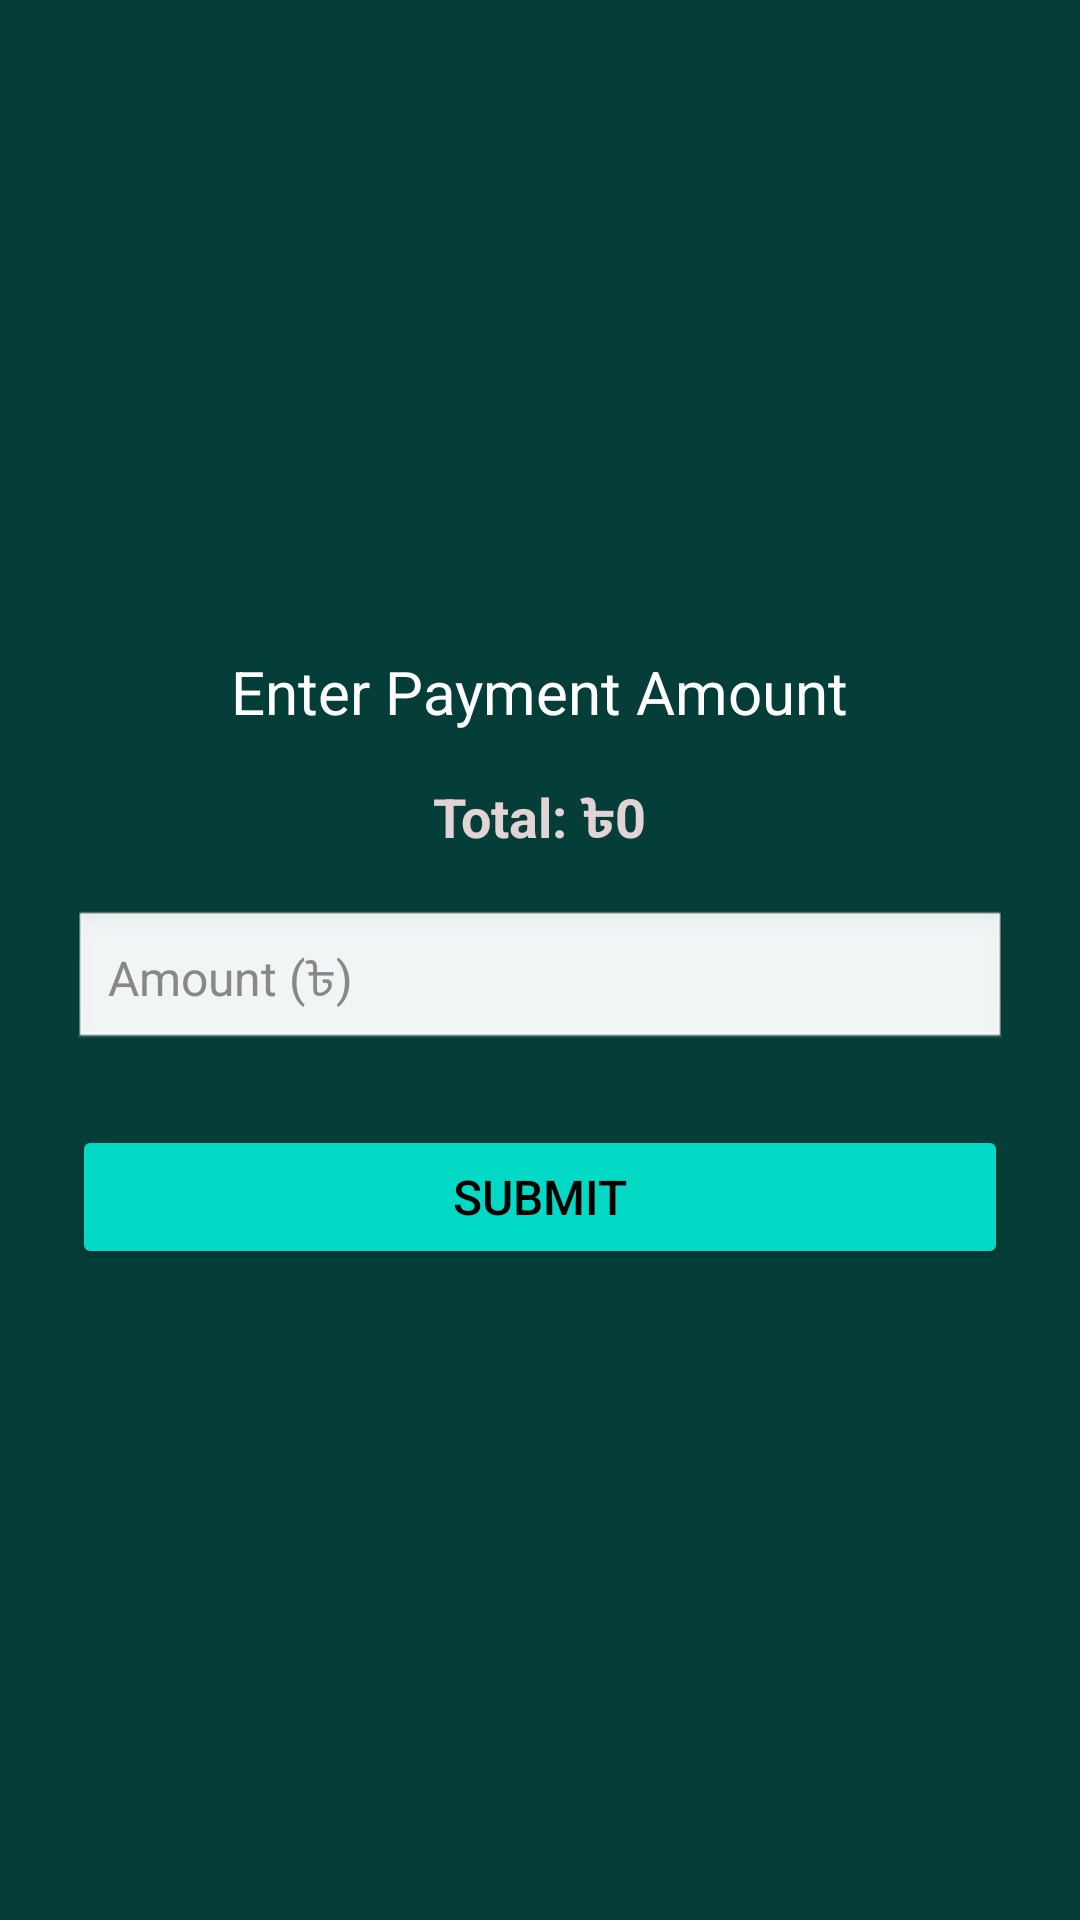

Produce the Android XML layout that renders to this screen, including the resource entries it uses.
<!-- AndroidManifest.xml: application theme Theme.ShopEasy -->
<!-- res/layout/fragment_amount_entry.xml -->
<?xml version="1.0" encoding="utf-8"?>
<LinearLayout xmlns:android="http://schemas.android.com/apk/res/android"
    xmlns:tools="http://schemas.android.com/tools"
    android:id="@+id/amountEntryLayout"
    android:layout_width="match_parent"
    android:layout_height="match_parent"
    android:orientation="vertical"
    android:padding="24dp"
    android:gravity="center"
    android:background="@color/bg_color"
    tools:context=".ui.payment.AmountEntryFragment">

    <TextView
        android:id="@+id/tvTitle"
        android:layout_width="wrap_content"
        android:layout_height="wrap_content"
        android:text="Enter Payment Amount"
        android:textColor="@android:color/white"
        android:textSize="20sp"
        android:layout_marginBottom="16dp" />
    <TextView
        android:id="@+id/tvCartTotal"
        android:layout_width="wrap_content"
        android:layout_height="wrap_content"
        android:text="Total: ৳0"
        android:textSize="18sp"
        android:textStyle="bold"
        android:textColor="#E2D4D4"
        android:layout_marginBottom="16dp"/>

    <EditText
        android:id="@+id/etAmount"
        android:layout_width="match_parent"
        android:layout_height="wrap_content"
        android:hint="Amount (৳)"
        android:inputType="numberDecimal"
        android:textColor="@android:color/black"
        android:textColorHint="#888888"
        android:background="@android:drawable/edit_text"
        android:padding="12dp"
        android:textSize="16sp"
        android:layout_marginBottom="24dp" />

    <Button
        android:id="@+id/btnSubmitAmount"
        android:layout_width="match_parent"
        android:layout_height="wrap_content"
        android:text="Submit"
        android:backgroundTint="#03DAC5"
        android:textColor="@android:color/black"
        android:textSize="16sp" />

</LinearLayout>
<!-- resources referenced by this layout -->
<resources>
  <color name="bg_color">#053E38</color>
  <style name="Theme.ShopEasy" parent="Base.Theme.ShopEasy" />
  <style name="Base.Theme.ShopEasy" parent="Theme.Material3.DayNight.NoActionBar">
          
          <item name="android:windowFullscreen">false</item>
          <item name="android:windowDrawsSystemBarBackgrounds">true</item>
          <item name="android:statusBarColor">@android:color/transparent</item>
          
          <item name="colorPrimary">@color/my_light_primary</item>
          
          
          
      </style>
  <color name="my_light_primary">#6200EE</color>
</resources>
